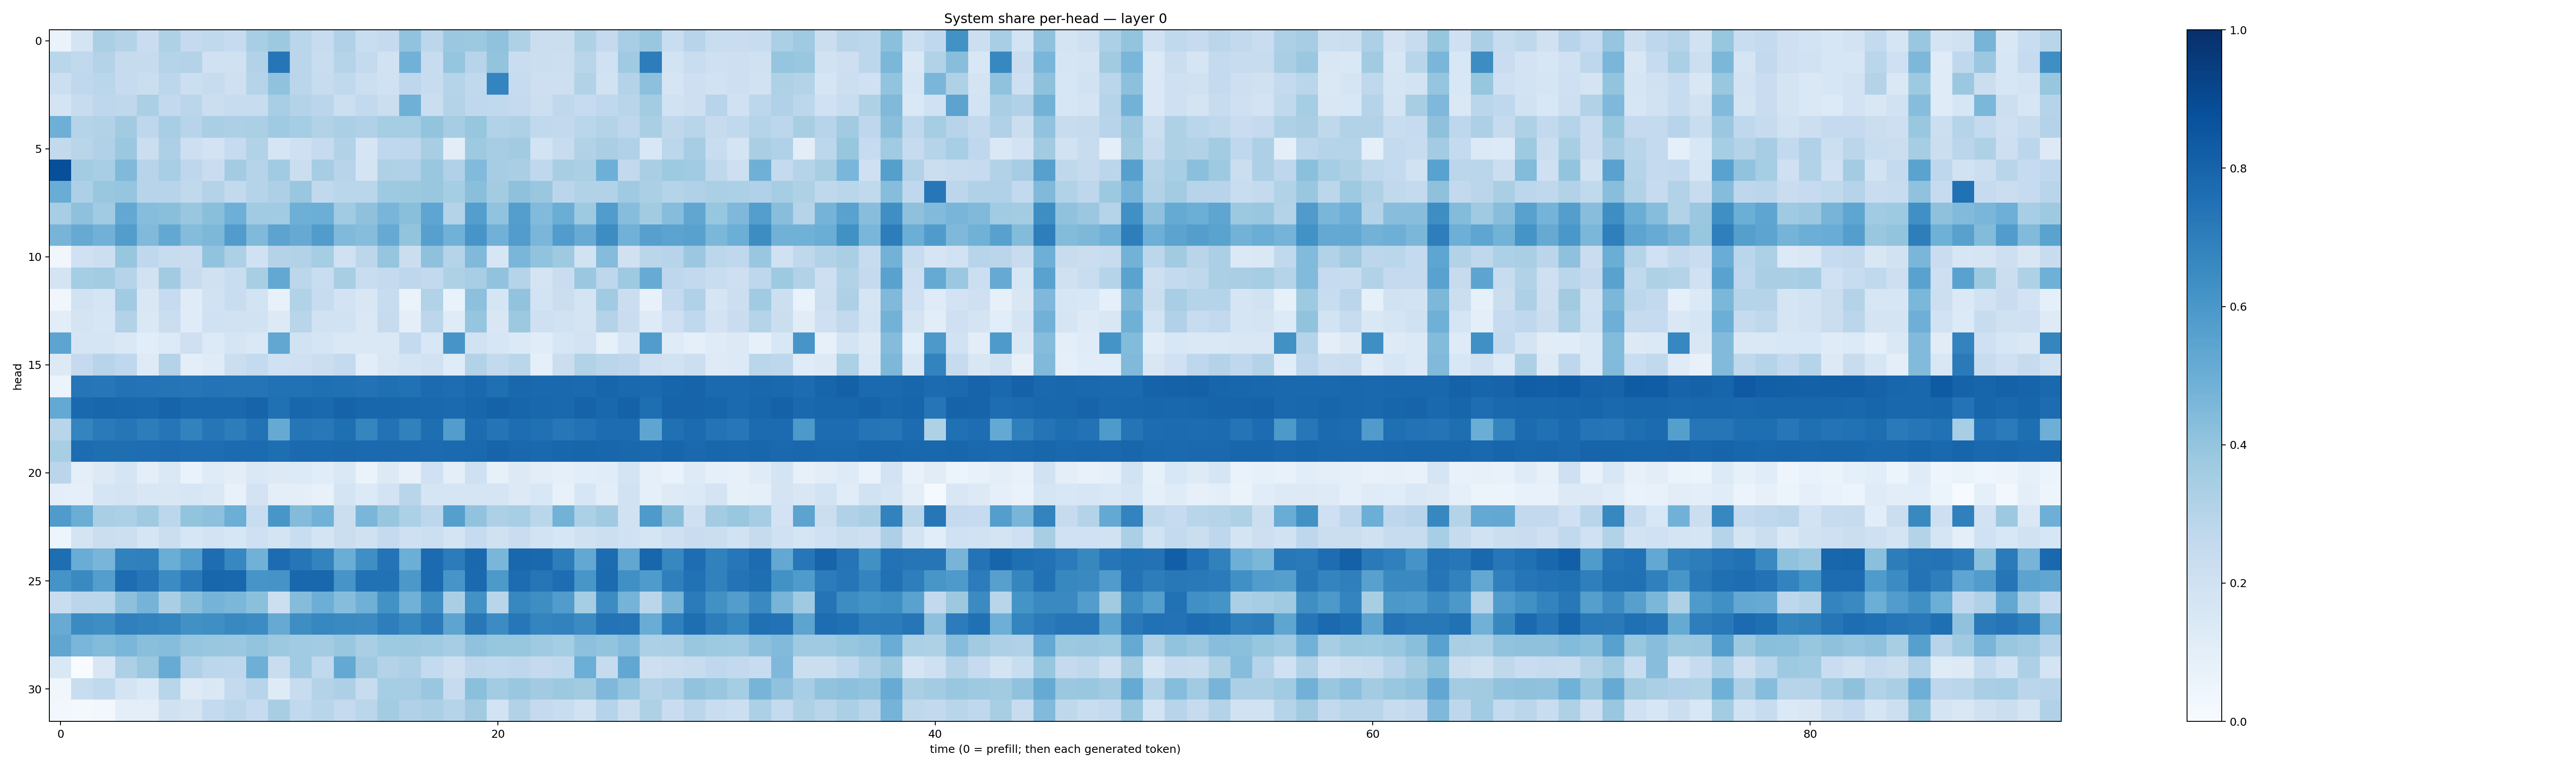

The data file committed next to this chart (first rows):
0.06589981, 0.17644247, 0.33394212, 0.30797455, 0.23008376, 0.32418656, 0.25381663, 0.26182428, 0.247182, 0.3452202, 0.37631744, 0.2885755, 0.23871918, 0.31650868, 0.23410885, 0.25016078, 0.40555432, 0.2799695, 0.38226104, 0.3774733, 0.40722623, 0.3210114, 0.22443926, 0.22394082
0.2857, 0.2618, 0.3072, 0.2448, 0.2457, 0.301, 0.3071, 0.2029, 0.1981, 0.3125, 0.7284, 0.2834, 0.2311, 0.3023, 0.2575, 0.1941, 0.4824, 0.2375, 0.3953, 0.2942, 0.3993, 0.2304, 0.2237, 0.2159
0.2155, 0.2672, 0.2859, 0.2474, 0.2248, 0.2787, 0.2157, 0.2346, 0.2089, 0.2974, 0.4071, 0.2828, 0.2347, 0.2652, 0.2166, 0.2029, 0.2761, 0.2391, 0.2971, 0.2628, 0.6721, 0.2488, 0.2144, 0.2146
0.1727, 0.2395, 0.2761, 0.27, 0.3355, 0.2582, 0.2839, 0.2232, 0.2377, 0.2352, 0.345, 0.3063, 0.2844, 0.2173, 0.2602, 0.2223, 0.4913, 0.2198, 0.3058, 0.2693, 0.262, 0.25, 0.2186, 0.272
0.4931, 0.3016, 0.3153, 0.3631, 0.2743, 0.3467, 0.2949, 0.3382, 0.3245, 0.3359, 0.37, 0.3536, 0.3144, 0.3341, 0.3177, 0.3537, 0.3547, 0.3987, 0.3483, 0.394, 0.31, 0.3219, 0.2641, 0.2617
0.2614, 0.2909, 0.3193, 0.379, 0.2251, 0.3259, 0.213, 0.1828, 0.2483, 0.3141, 0.1652, 0.2082, 0.2464, 0.3126, 0.1681, 0.2692, 0.2772, 0.3422, 0.1054, 0.3711, 0.3512, 0.3631, 0.1854, 0.2402
0.8794, 0.3555, 0.3463, 0.4475, 0.2964, 0.3474, 0.2742, 0.2298, 0.3573, 0.2978, 0.3668, 0.2249, 0.3515, 0.2936, 0.1769, 0.3212, 0.3185, 0.3861, 0.3187, 0.4427, 0.348, 0.3397, 0.2695, 0.3423
0.5075, 0.3263, 0.3864, 0.3947, 0.295, 0.2956, 0.263, 0.3053, 0.2591, 0.3001, 0.3273, 0.3872, 0.2619, 0.2881, 0.2879, 0.374, 0.3767, 0.384, 0.3533, 0.4235, 0.3566, 0.4115, 0.3837, 0.2847
0.3468, 0.411, 0.3671, 0.5264, 0.4302, 0.4236, 0.3861, 0.4254, 0.4941, 0.3655, 0.3666, 0.4925, 0.4994, 0.3658, 0.4108, 0.4678, 0.4237, 0.538, 0.3082, 0.5677, 0.4033, 0.5696, 0.4447, 0.5032
0.4711, 0.5118, 0.4807, 0.5723, 0.4486, 0.5253, 0.4353, 0.4569, 0.5751, 0.4475, 0.5446, 0.5122, 0.5756, 0.4479, 0.4303, 0.5143, 0.4007, 0.5609, 0.487, 0.6057, 0.4838, 0.5759, 0.4614, 0.5778
0.03222, 0.2006, 0.2163, 0.3923, 0.2681, 0.2347, 0.2304, 0.4039, 0.3302, 0.2021, 0.3057, 0.3087, 0.3537, 0.2014, 0.2776, 0.397, 0.2195, 0.4137, 0.3018, 0.4462, 0.1591, 0.4617, 0.4062, 0.372
0.175, 0.3535, 0.3577, 0.3005, 0.1924, 0.3623, 0.2392, 0.1957, 0.2332, 0.3429, 0.5268, 0.2776, 0.234, 0.3414, 0.2332, 0.2513, 0.2738, 0.2579, 0.3216, 0.3463, 0.4055, 0.3021, 0.1765, 0.229
0.03231, 0.1931, 0.165, 0.3653, 0.152, 0.2482, 0.1183, 0.1892, 0.232, 0.1837, 0.07446, 0.3095, 0.2345, 0.1834, 0.1504, 0.2364, 0.06561, 0.3144, 0.06931, 0.4159, 0.1708, 0.4046, 0.1839, 0.2261
0.1026, 0.1784, 0.1604, 0.3123, 0.1476, 0.2238, 0.1194, 0.1998, 0.1888, 0.1924, 0.1267, 0.2898, 0.1919, 0.192, 0.1442, 0.2426, 0.09574, 0.2806, 0.1203, 0.3975, 0.1511, 0.3782, 0.2083, 0.1926
0.5404, 0.1717, 0.17, 0.1463, 0.1076, 0.1344, 0.206, 0.1355, 0.1665, 0.1411, 0.5291, 0.1877, 0.1708, 0.1425, 0.1471, 0.1476, 0.2554, 0.1541, 0.6068, 0.1929, 0.1586, 0.1381, 0.1169, 0.1626
0.132, 0.2533, 0.2938, 0.2657, 0.1239, 0.3057, 0.1005, 0.121, 0.2249, 0.2562, 0.2029, 0.2068, 0.2243, 0.2559, 0.108, 0.1521, 0.1745, 0.195, 0.1184, 0.3119, 0.2614, 0.286, 0.09135, 0.2243
0.06053, 0.7339, 0.7242, 0.744, 0.7417, 0.7367, 0.7271, 0.7409, 0.7366, 0.7376, 0.7478, 0.7466, 0.7561, 0.7534, 0.7453, 0.7562, 0.7472, 0.7716, 0.7643, 0.7835, 0.7556, 0.7888, 0.7774, 0.784
0.5218, 0.7805, 0.7919, 0.7869, 0.7805, 0.7997, 0.7843, 0.7774, 0.7774, 0.8007, 0.7506, 0.7898, 0.78, 0.8041, 0.7896, 0.7895, 0.7885, 0.7847, 0.7759, 0.7917, 0.807, 0.7946, 0.7869, 0.7844
0.2892, 0.6742, 0.7138, 0.7268, 0.7019, 0.7298, 0.6817, 0.7273, 0.7018, 0.7434, 0.5126, 0.7313, 0.7188, 0.7546, 0.6707, 0.7428, 0.6874, 0.7596, 0.5719, 0.7682, 0.7352, 0.7652, 0.7518, 0.7243
0.3406, 0.766, 0.7602, 0.7578, 0.7623, 0.7691, 0.764, 0.7652, 0.7732, 0.7701, 0.7606, 0.7744, 0.777, 0.7788, 0.7769, 0.7768, 0.7761, 0.7721, 0.7742, 0.7816, 0.798, 0.788, 0.7819, 0.7922
0.2815, 0.0939, 0.13, 0.169, 0.095, 0.1436, 0.06932, 0.1183, 0.1032, 0.1421, 0.1256, 0.1333, 0.1149, 0.1433, 0.06495, 0.128, 0.07878, 0.2003, 0.09504, 0.2052, 0.08352, 0.1313, 0.1028, 0.09194
0.09386, 0.09285, 0.1678, 0.1781, 0.1495, 0.1515, 0.1581, 0.146, 0.07558, 0.1807, 0.09615, 0.09967, 0.07243, 0.1751, 0.1356, 0.183, 0.2916, 0.1647, 0.169, 0.1658, 0.1695, 0.1277, 0.1532, 0.07521
0.5804, 0.5023, 0.3362, 0.3289, 0.3679, 0.278, 0.3993, 0.417, 0.4964, 0.2328, 0.6035, 0.4407, 0.4853, 0.2256, 0.4639, 0.3911, 0.3304, 0.2788, 0.5631, 0.4035, 0.325, 0.3469, 0.288, 0.4781
0.04941, 0.1783, 0.2251, 0.2169, 0.1665, 0.2204, 0.1591, 0.1827, 0.1587, 0.2073, 0.1761, 0.2341, 0.179, 0.221, 0.1968, 0.2509, 0.2103, 0.2155, 0.1738, 0.2494, 0.1959, 0.2301, 0.1855, 0.1613
0.758, 0.504, 0.4682, 0.6851, 0.6908, 0.5001, 0.5718, 0.7626, 0.6659, 0.4861, 0.7684, 0.7307, 0.679, 0.5007, 0.6351, 0.739, 0.4965, 0.7717, 0.7043, 0.781, 0.4617, 0.7874, 0.7837, 0.7002
0.6095, 0.6535, 0.5666, 0.7638, 0.731, 0.645, 0.7135, 0.7892, 0.7855, 0.6075, 0.6101, 0.7878, 0.7887, 0.6067, 0.7465, 0.7483, 0.5966, 0.7711, 0.6091, 0.7759, 0.5927, 0.7662, 0.7324, 0.7621
0.2319, 0.2848, 0.2878, 0.4171, 0.4765, 0.3363, 0.4249, 0.474, 0.459, 0.4206, 0.2153, 0.4347, 0.4969, 0.4328, 0.4889, 0.6226, 0.4814, 0.6354, 0.3378, 0.6226, 0.2922, 0.6643, 0.6378, 0.575
0.5107, 0.6521, 0.6386, 0.6896, 0.6818, 0.6698, 0.6281, 0.6342, 0.6597, 0.6481, 0.5155, 0.6402, 0.6658, 0.6561, 0.6495, 0.6965, 0.6579, 0.7106, 0.5421, 0.7203, 0.6466, 0.7234, 0.673, 0.6815
0.5318, 0.4642, 0.4375, 0.4647, 0.4233, 0.4329, 0.3968, 0.3872, 0.3824, 0.402, 0.375, 0.3637, 0.3593, 0.3841, 0.3375, 0.3741, 0.378, 0.3701, 0.3507, 0.4075, 0.3937, 0.3918, 0.3709, 0.3532
0.1442, 0.003324, 0.1512, 0.3268, 0.3819, 0.511, 0.3177, 0.2796, 0.2773, 0.4929, 0.2274, 0.3664, 0.2647, 0.521, 0.371, 0.3086, 0.3253, 0.2543, 0.2117, 0.2765, 0.2622, 0.2768, 0.2538, 0.2627
0.03481, 0.2342, 0.2628, 0.1756, 0.1402, 0.2914, 0.1228, 0.1481, 0.257, 0.2968, 0.1225, 0.2385, 0.3081, 0.3265, 0.2407, 0.3524, 0.3495, 0.3836, 0.2493, 0.4213, 0.3584, 0.3864, 0.3617, 0.3775
0.0295, 0.02198, 0.02937, 0.1005, 0.1007, 0.1974, 0.1772, 0.2559, 0.2803, 0.2494, 0.34, 0.264, 0.2918, 0.2537, 0.2855, 0.3565, 0.3169, 0.3326, 0.3019, 0.3615, 0.1859, 0.3135, 0.2513, 0.2341
